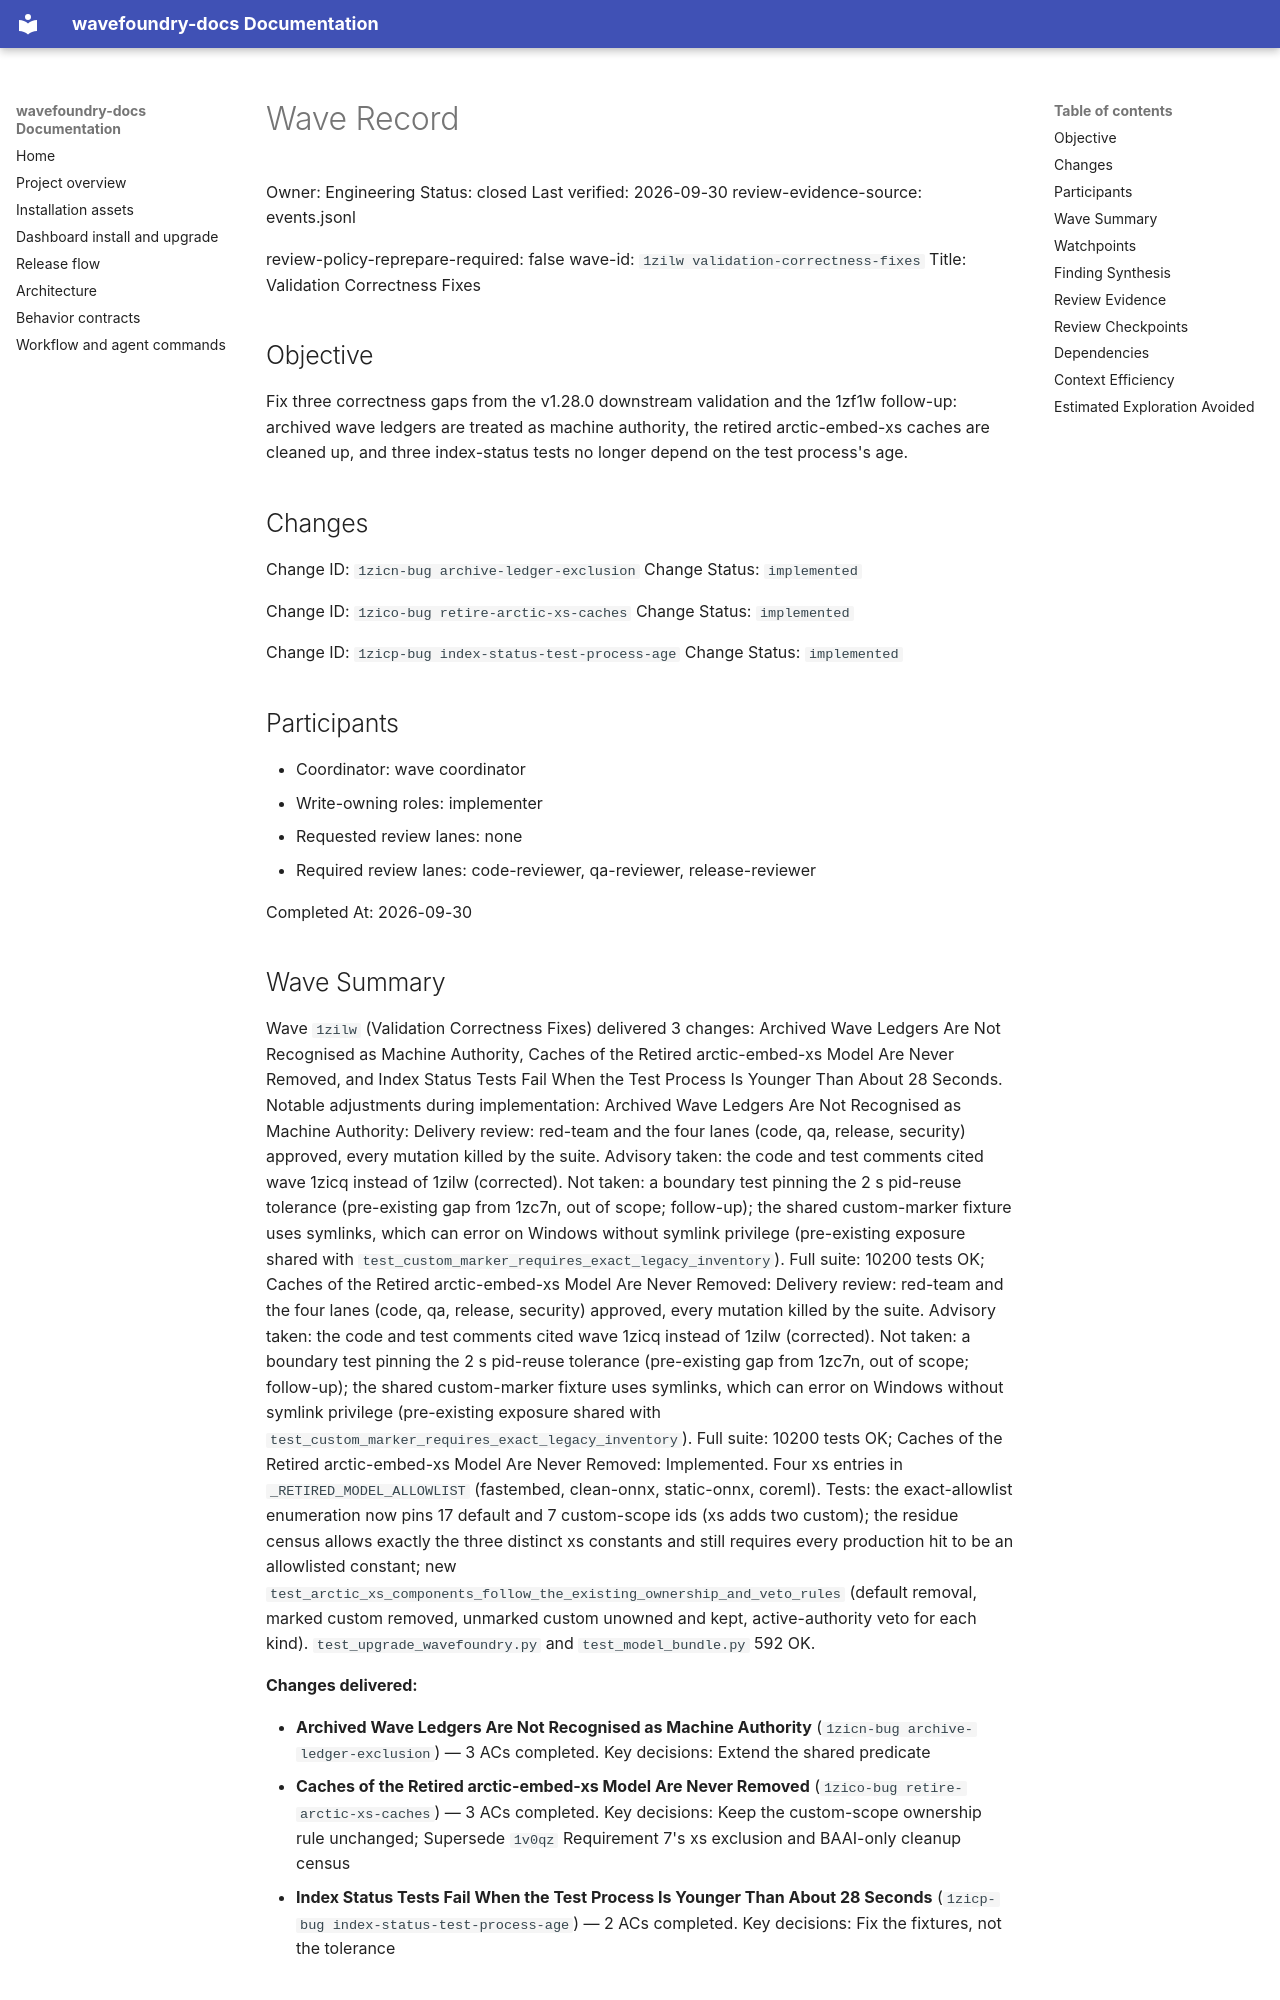

repository: coryhacking/wavefoundry · page: waves/1zilw validation-correctness-fixes/wave/index.html · generator: mkdocs

# Wave Record

Owner: Engineering
Status: closed
Last verified: 2026-09-30
review-evidence-source: events.jsonl

review-policy-reprepare-required: false
wave-id: `1zilw validation-correctness-fixes`
Title: Validation Correctness Fixes

## Objective

Fix three correctness gaps from the v1.28.0 downstream validation and the 1zf1w follow-up: archived wave ledgers are treated as machine authority, the retired arctic-embed-xs caches are cleaned up, and three index-status tests no longer depend on the test process's age.

## Changes

Change ID: `1zicn-bug archive-ledger-exclusion`
Change Status: `implemented`

Change ID: `1zico-bug retire-arctic-xs-caches`
Change Status: `implemented`

Change ID: `1zicp-bug index-status-test-process-age`
Change Status: `implemented`

## Participants

- Coordinator: wave coordinator
- Write-owning roles: implementer
- Requested review lanes: none
- Required review lanes: code-reviewer, qa-reviewer, release-reviewer

Completed At: 2026-09-30

## Wave Summary

Wave `1zilw` (Validation Correctness Fixes) delivered 3 changes: Archived Wave Ledgers Are Not Recognised as Machine Authority, Caches of the Retired arctic-embed-xs Model Are Never Removed, and Index Status Tests Fail When the Test Process Is Younger Than About 28 Seconds. Notable adjustments during implementation: Archived Wave Ledgers Are Not Recognised as Machine Authority: Delivery review: red-team and the four lanes (code, qa, release, security) approved, every mutation killed by the suite. Advisory taken: the code and test comments cited wave 1zicq instead of 1zilw (corrected). Not taken: a boundary test pinning the 2 s pid-reuse tolerance (pre-existing gap from 1zc7n, out of scope; follow-up); the shared custom-marker fixture uses symlinks, which can error on Windows without symlink privilege (pre-existing exposure shared with `test_custom_marker_requires_exact_legacy_inventory`). Full suite: 10200 tests OK; Caches of the Retired arctic-embed-xs Model Are Never Removed: Delivery review: red-team and the four lanes (code, qa, release, security) approved, every mutation killed by the suite. Advisory taken: the code and test comments cited wave 1zicq instead of 1zilw (corrected). Not taken: a boundary test pinning the 2 s pid-reuse tolerance (pre-existing gap from 1zc7n, out of scope; follow-up); the shared custom-marker fixture uses symlinks, which can error on Windows without symlink privilege (pre-existing exposure shared with `test_custom_marker_requires_exact_legacy_inventory`). Full suite: 10200 tests OK; Caches of the Retired arctic-embed-xs Model Are Never Removed: Implemented. Four xs entries in `_RETIRED_MODEL_ALLOWLIST` (fastembed, clean-onnx, static-onnx, coreml). Tests: the exact-allowlist enumeration now pins 17 default and 7 custom-scope ids (xs adds two custom); the residue census allows exactly the three distinct xs constants and still requires every production hit to be an allowlisted constant; new `test_arctic_xs_components_follow_the_existing_ownership_and_veto_rules` (default removal, marked custom removed, unmarked custom unowned and kept, active-authority veto for each kind). `test_upgrade_wavefoundry.py` and `test_model_bundle.py` 592 OK.

**Changes delivered:**

- **Archived Wave Ledgers Are Not Recognised as Machine Authority** (`1zicn-bug archive-ledger-exclusion`) — 3 ACs completed. Key decisions: Extend the shared predicate
- **Caches of the Retired arctic-embed-xs Model Are Never Removed** (`1zico-bug retire-arctic-xs-caches`) — 3 ACs completed. Key decisions: Keep the custom-scope ownership rule unchanged; Supersede `1v0qz` Requirement 7's xs exclusion and BAAI-only cleanup census
- **Index Status Tests Fail When the Test Process Is Younger Than About 28 Seconds** (`1zicp-bug index-status-test-process-age`) — 2 ACs completed. Key decisions: Fix the fixtures, not the tolerance
## Watchpoints

- Watchpoint: retired-model cleanup keeps every existing gate; a custom-scope xs copy is removed only with the v1 marker, otherwise reported unowned.
- Follow-up: profile-portable fixtures (validation request 7) are deferred to a separate wave.

## Finding Synthesis

<!-- wave:finding-synthesis begin -->
| Current finding | Disposition | Open block | Repair | Approval recheck |
| --- | --- | --- | --- | --- |
| — | — | — | — | — |

*Machine review state — 0 findings; current: do_now 0, maybe_later 0, dont_do_later 0, not_issue 0*
<!-- wave:finding-synthesis end -->
